Image classification data set "dataset_visual_split" (selintoker/GeoGuesserAI on GitHub). Class labels (3): Istanbul, nyc, Tokyo.

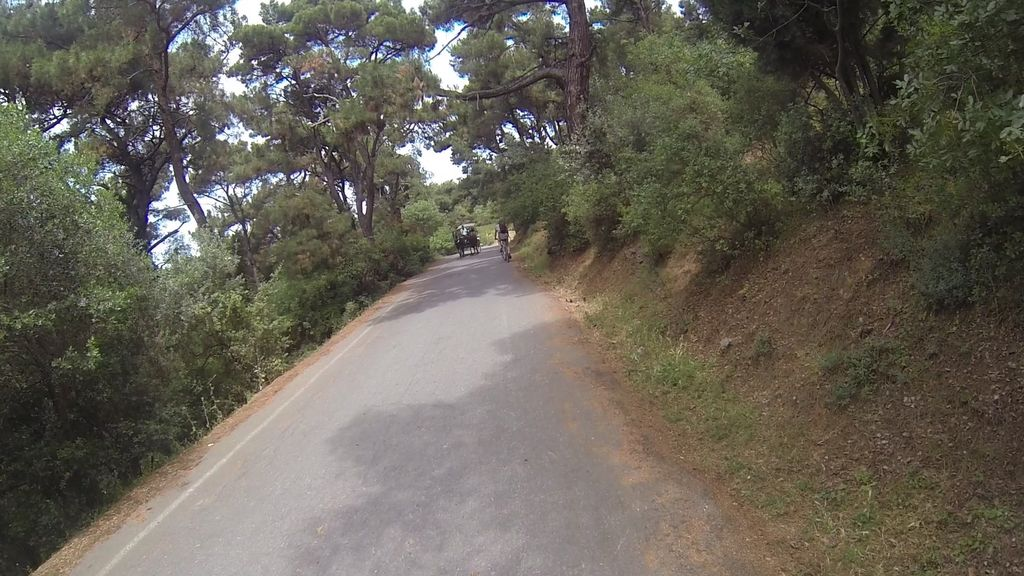
Label: Istanbul

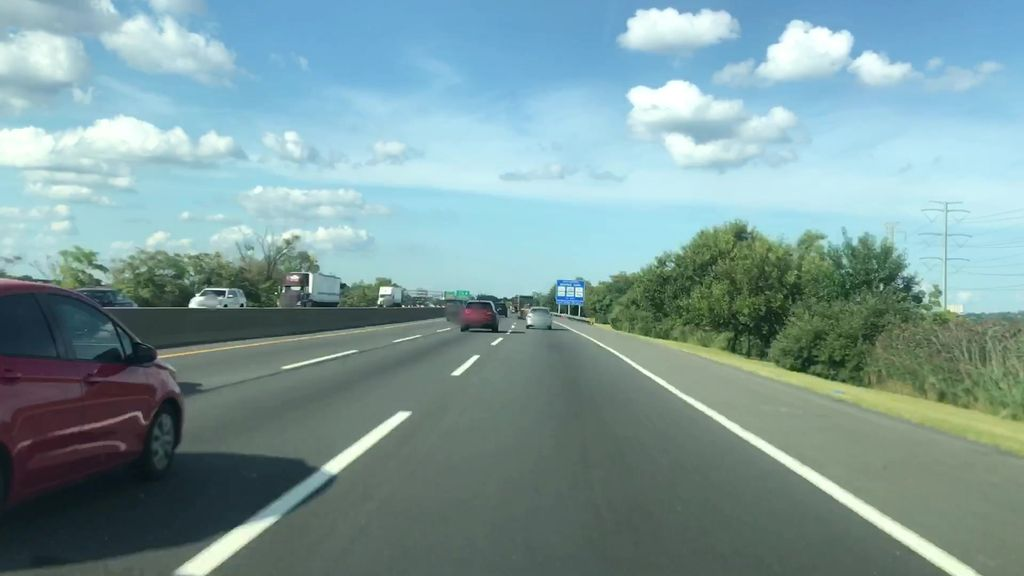
Label: nyc

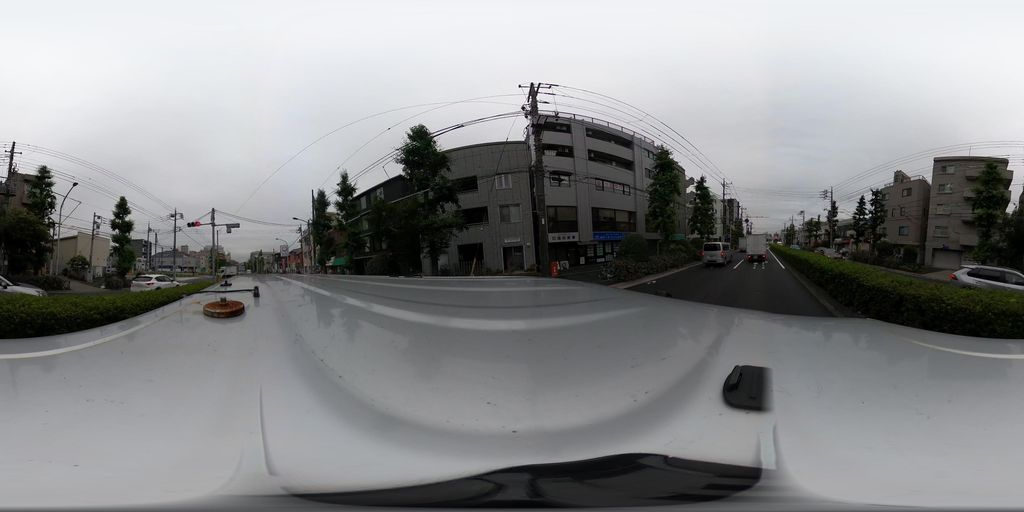
Label: Tokyo

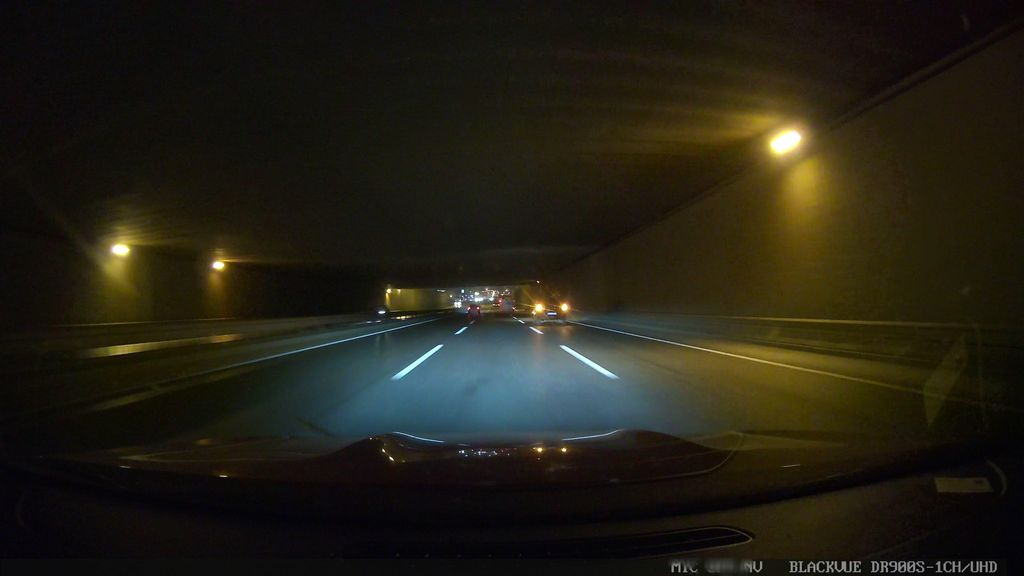
Label: Istanbul

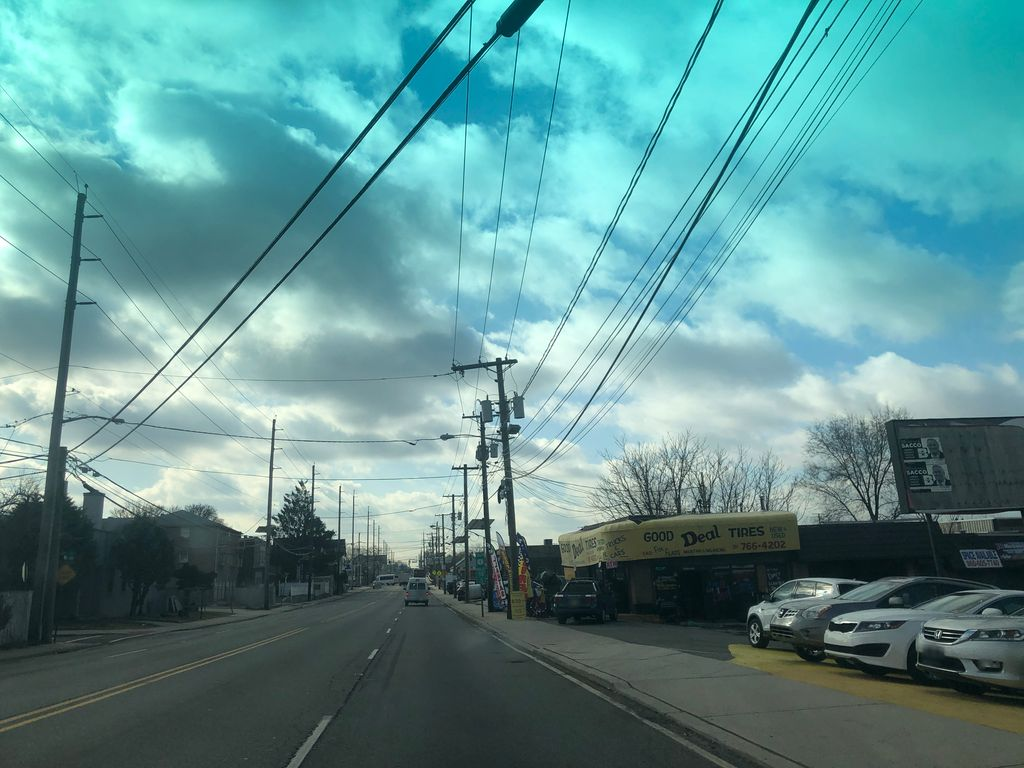
Label: nyc

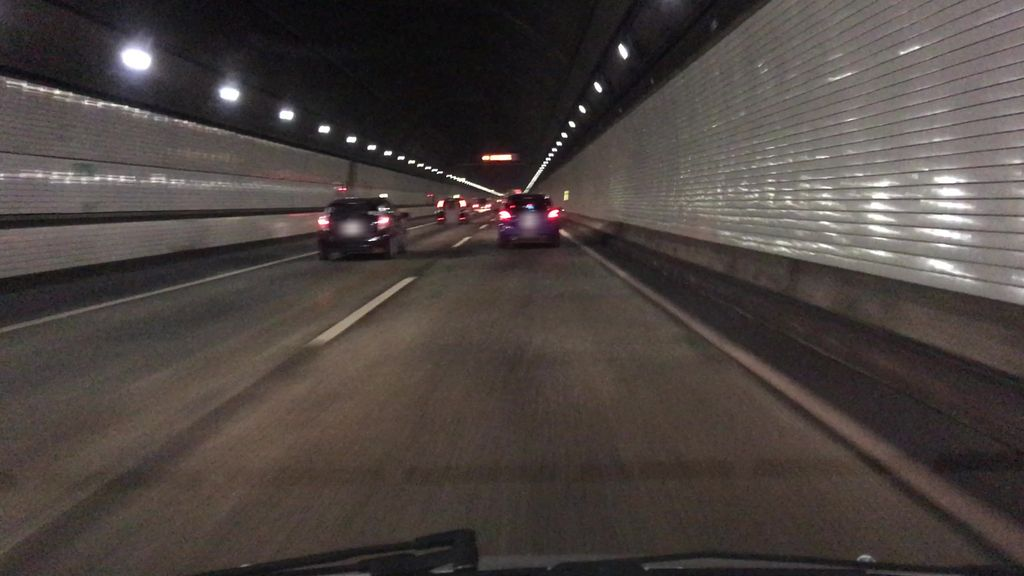
Label: Tokyo
